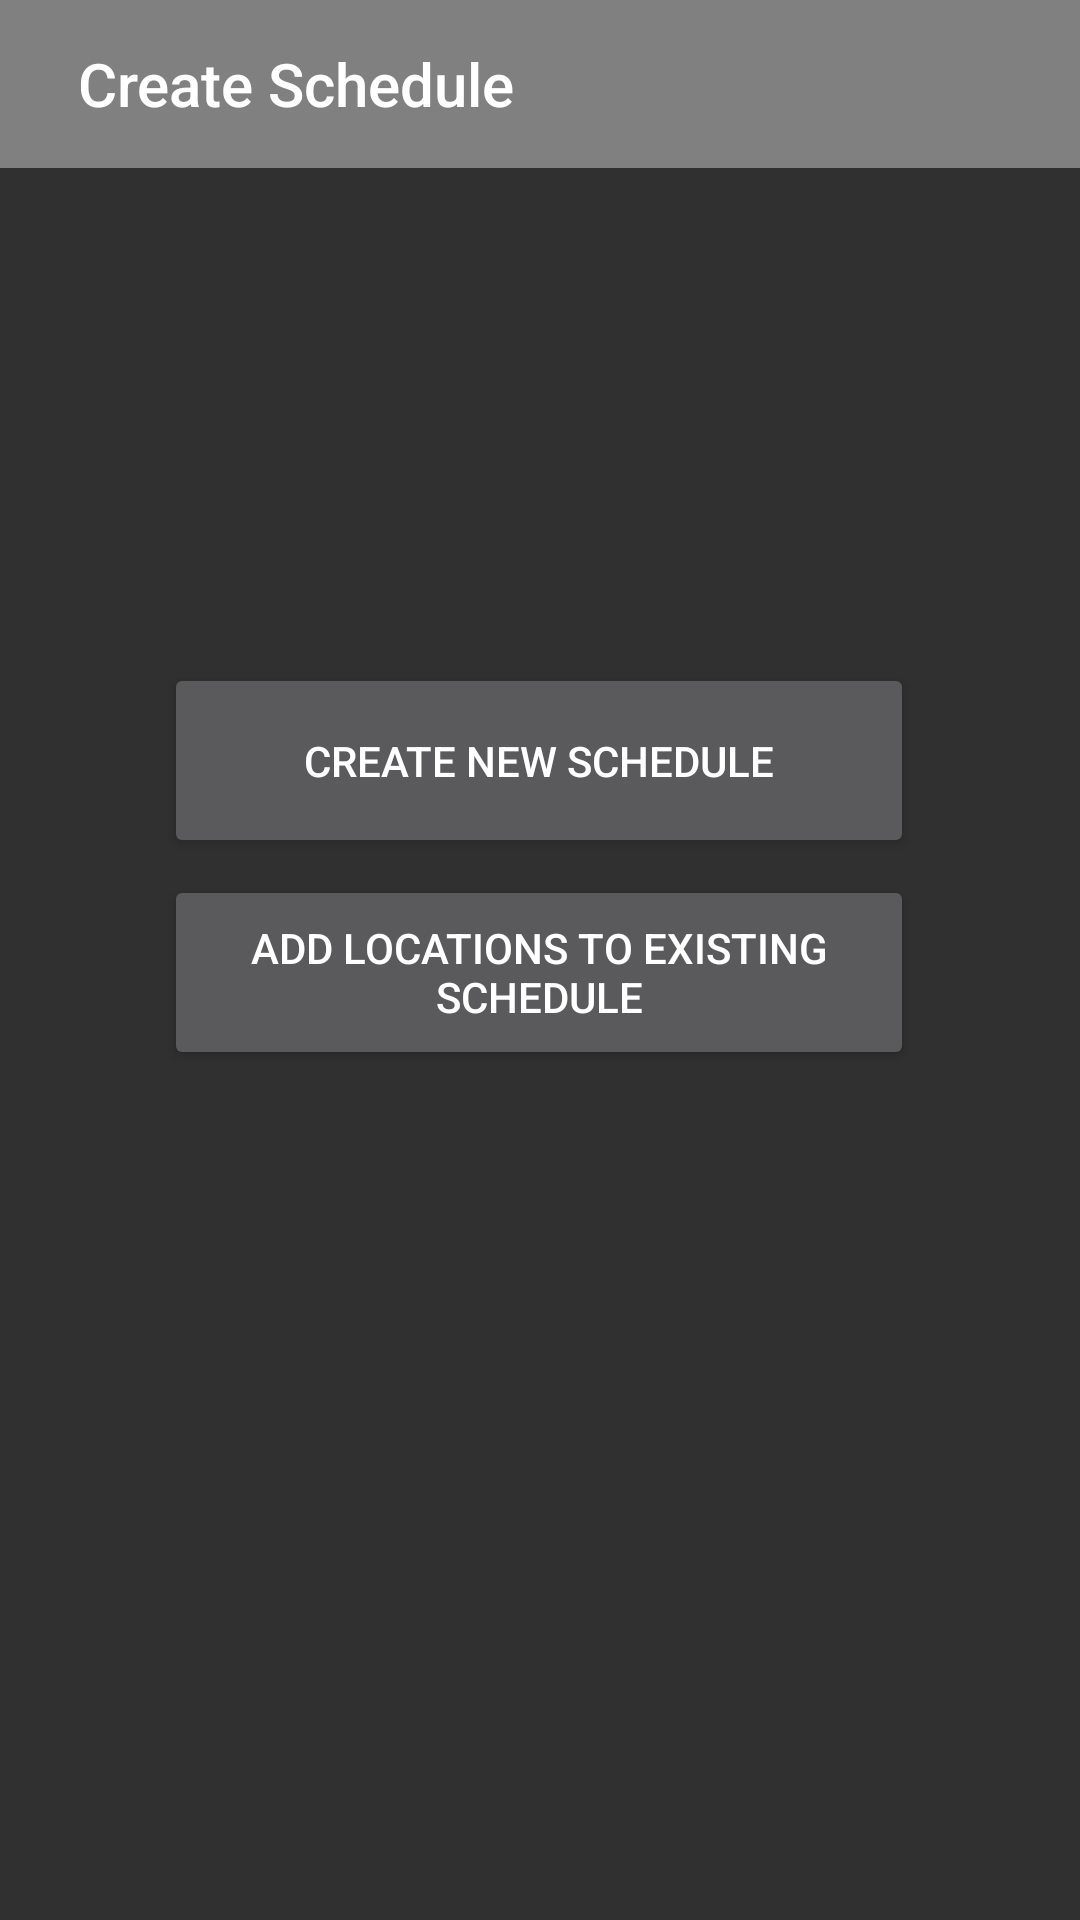

Produce the Android XML layout that renders to this screen, including the resource entries it uses.
<!-- AndroidManifest.xml: application theme Theme.Design.NoActionBar -->
<!-- res/layout/activity_create_schedule.xml -->
<?xml version="1.0" encoding="utf-8"?>
<androidx.constraintlayout.widget.ConstraintLayout xmlns:android="http://schemas.android.com/apk/res/android"
    xmlns:app="http://schemas.android.com/apk/res-auto"
    xmlns:tools="http://schemas.android.com/tools"
    android:layout_width="match_parent"
    android:layout_height="match_parent"
    tools:context=".CreateSchedule">

    <Button
        android:id="@+id/add_locations"
        android:layout_width="250dp"
        android:layout_height="65dp"
        android:drawableLeft="@drawable/ic_baseline_add_circle_24"
        android:text="Add locations to existing schedule"
        app:layout_constraintBottom_toBottomOf="parent"
        app:layout_constraintEnd_toEndOf="parent"
        app:layout_constraintHorizontal_bias="0.496"
        app:layout_constraintStart_toStartOf="parent"
        app:layout_constraintTop_toBottomOf="@+id/toolbar"
        app:layout_constraintVertical_bias="0.454" />

    <androidx.appcompat.widget.Toolbar
        android:id="@+id/toolbar"
        app.titleMarginStart="40dp"
        android:layout_width="match_parent"
        android:layout_height="56dp"
        android:background="@color/grey"
        app:layout_constraintBottom_toBottomOf="parent"
        app:layout_constraintEnd_toEndOf="parent"
        app:layout_constraintHorizontal_bias="0.0"
        app:layout_constraintStart_toStartOf="parent"
        app:layout_constraintTop_toTopOf="parent"
        app:layout_constraintVertical_bias="0.0"
        app:logo="@drawable/ic_baseline_schedule_24"
        app:title="  Create Schedule">


    </androidx.appcompat.widget.Toolbar>

    <Button
        android:id="@+id/create_schedule"
        android:layout_width="250dp"
        android:layout_height="65dp"
        android:drawableLeft="@drawable/ic_baseline_add_circle_24"
        android:text="Create new schedule"
        app:layout_constraintBottom_toBottomOf="parent"
        app:layout_constraintEnd_toEndOf="parent"
        app:layout_constraintHorizontal_bias="0.496"
        app:layout_constraintStart_toStartOf="parent"
        app:layout_constraintTop_toBottomOf="@+id/toolbar"
        app:layout_constraintVertical_bias="0.318" />
</androidx.constraintlayout.widget.ConstraintLayout>
<!-- resources referenced by this layout -->
<resources>
  <color name="grey">#808080</color>
</resources>
